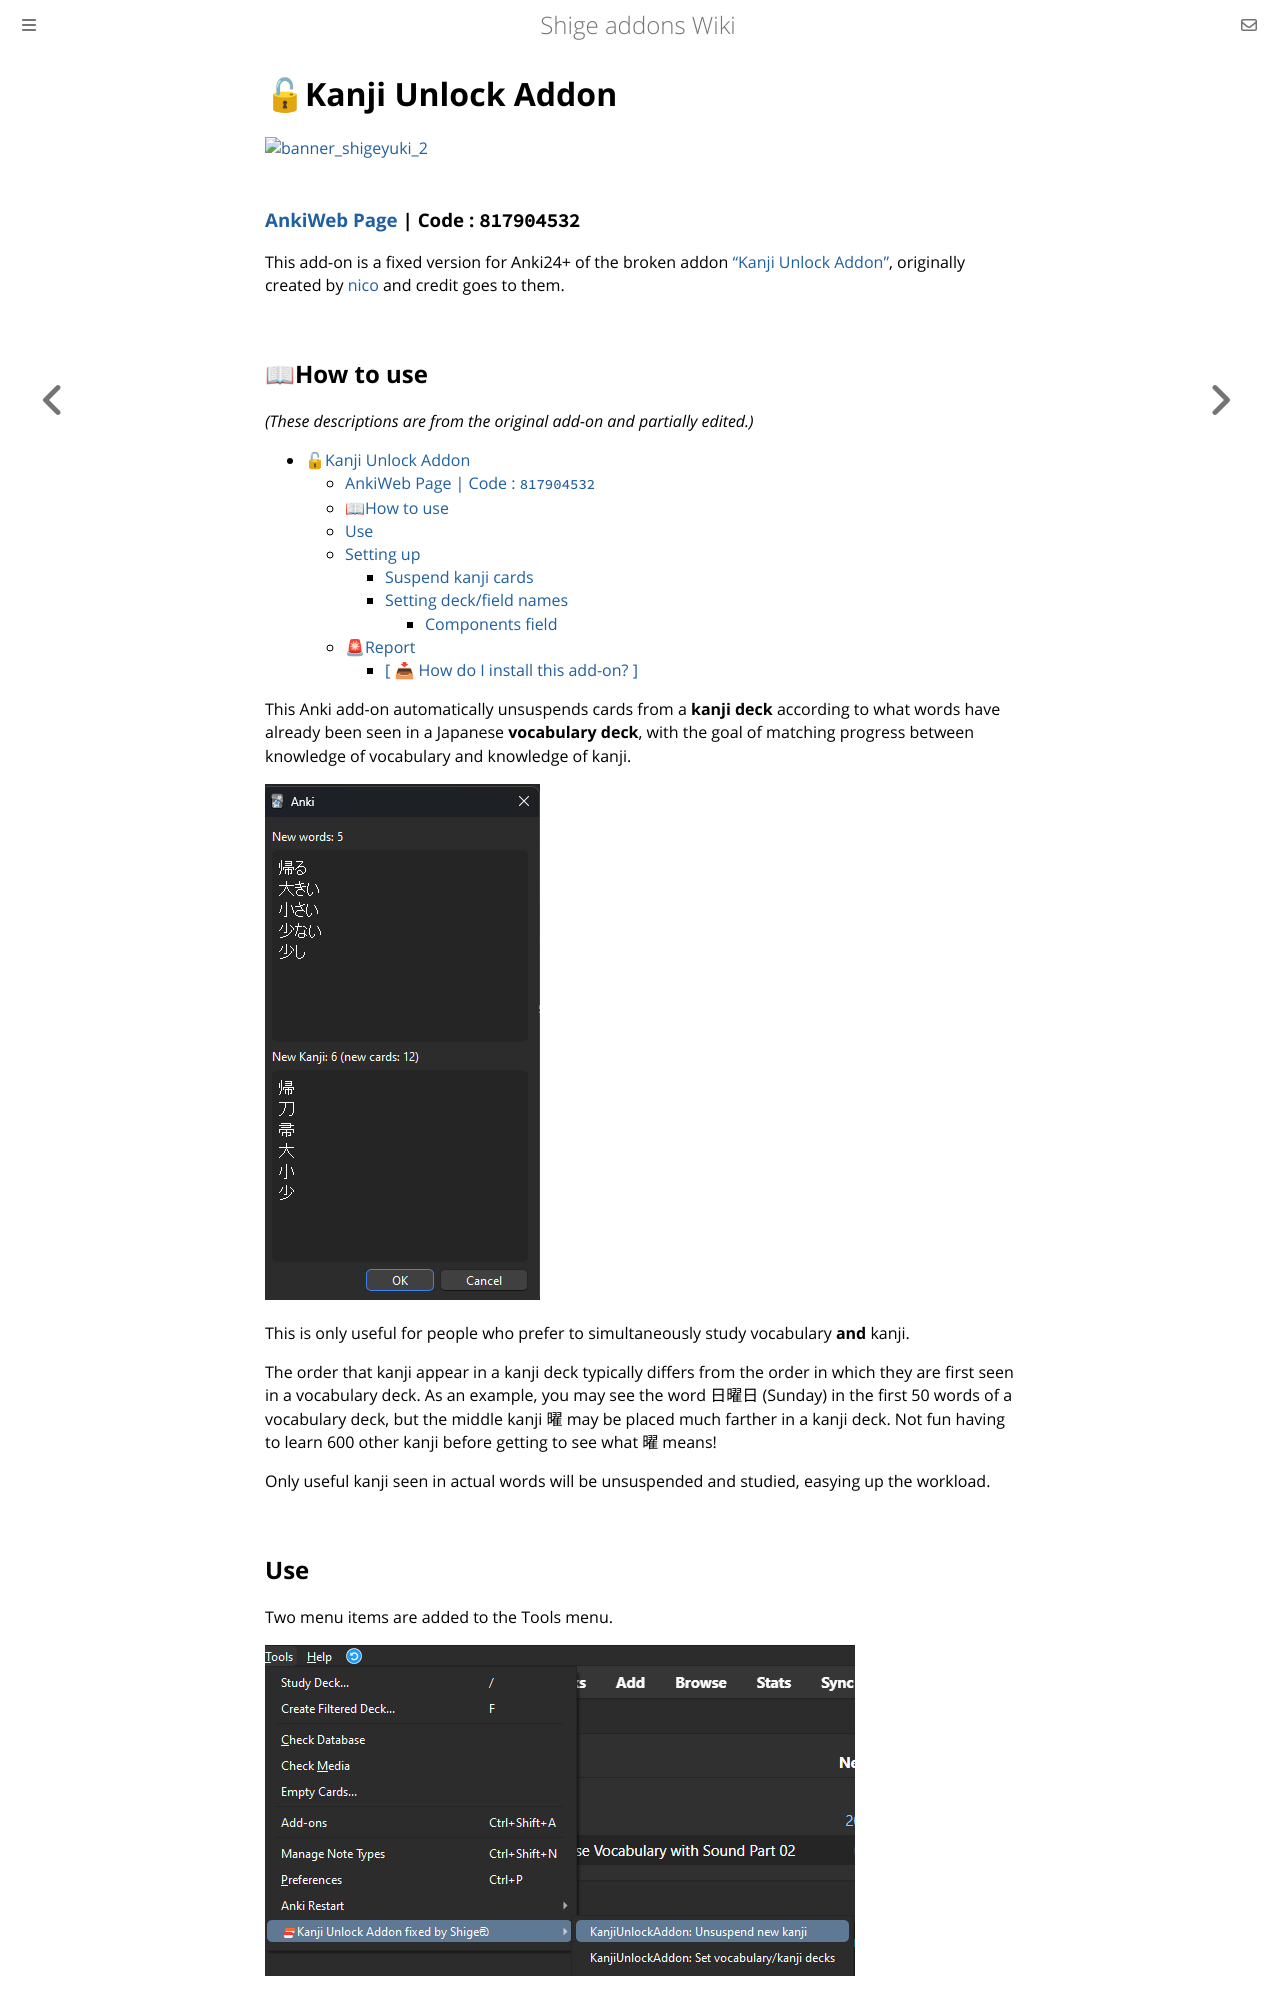

repository: shigeyukey/shige-addons-wiki · page: kanji_unlocked.html · generator: mdbook

# 🔓Kanji Unlock Addon

[![banner_shigeyuki_2](https://github.com/shigeyukey/Pokemanki-Gold/assets/124401518/8408c164-e95c-4e40-98c1-393b03e04bcb)](https://www.reddit.com/user/Shige-yuki)   <br>
### [AnkiWeb Page](https://ankiweb.net/shared/info/817904532) | Code : `817904532`


<!-- This add-on is a fixed version of the "Kanji Unlock Addon" for Anki24+. -->
This add-on is a fixed version for Anki24+ of the broken addon <a href="https://github.com/pons-deluxe/kanji-unlock-addon" target="_blank">"Kanji Unlock Addon"</a>, originally created by <a href="https://github.com/pons-deluxe" target="_blank">nico</a> and credit goes to them.



## 📖How to use

*(These descriptions are from the original add-on and partially edited.)*

- [🔓Kanji Unlock Addon](#kanji-unlock-addon)
    - [AnkiWeb Page | Code : `817904532`](#ankiweb-page--code--817904532)
  - [📖How to use](#how-to-use)
  - [Use](#use)
  - [Setting up](#setting-up)
    - [Suspend kanji cards](#suspend-kanji-cards)
    - [Setting deck/field names](#setting-deckfield-names)
      - [Components field](#components-field)
  - [🚨Report](#report)
      - [\[ 📥 How do I install this add-on? \]](#--how-do-i-install-this-add-on-)


This Anki add-on automatically unsuspends cards from a **kanji deck** according to what words have already been seen in a Japanese **vocabulary deck**, with the goal of matching progress between knowledge of vocabulary and knowledge of kanji.

![alt text](images/kanji_unlock/01.png)


This is only useful for people who prefer to simultaneously study vocabulary **and** kanji.

The order that kanji appear in a kanji deck typically differs from the order in which they are first seen in a vocabulary deck. As an example, you may see the word 日曜日 (Sunday) in the first 50 words of a vocabulary deck, but the middle kanji 曜 may be placed much farther in a kanji deck. Not fun having to learn 600 other kanji before getting to see what 曜 means!

Only useful kanji seen in actual words will be unsuspended and studied, easying up the workload.


## Use

Two menu items are added to the Tools menu.

![alt text](images/kanji_unlock/02.png)

Selecting **KanjiUnlockAddon: Unsuspend new kanji** will take the newly learned vocabulary cards and check what kanji they contain. Those kanji will be unsuspended in the kanji deck. The tag '**kanjiunsuspended**' will be added to those vocabulary cards.  
That's it!


## Setting up

### Suspend kanji cards

Since this add-on works by unsuspending kanji cards, they must be suspended for it to do anything. Cards can be suspended in the Anki card browser. Typically all kanji cards would be suspended before letting the add-on unsuspend the useful ones.
